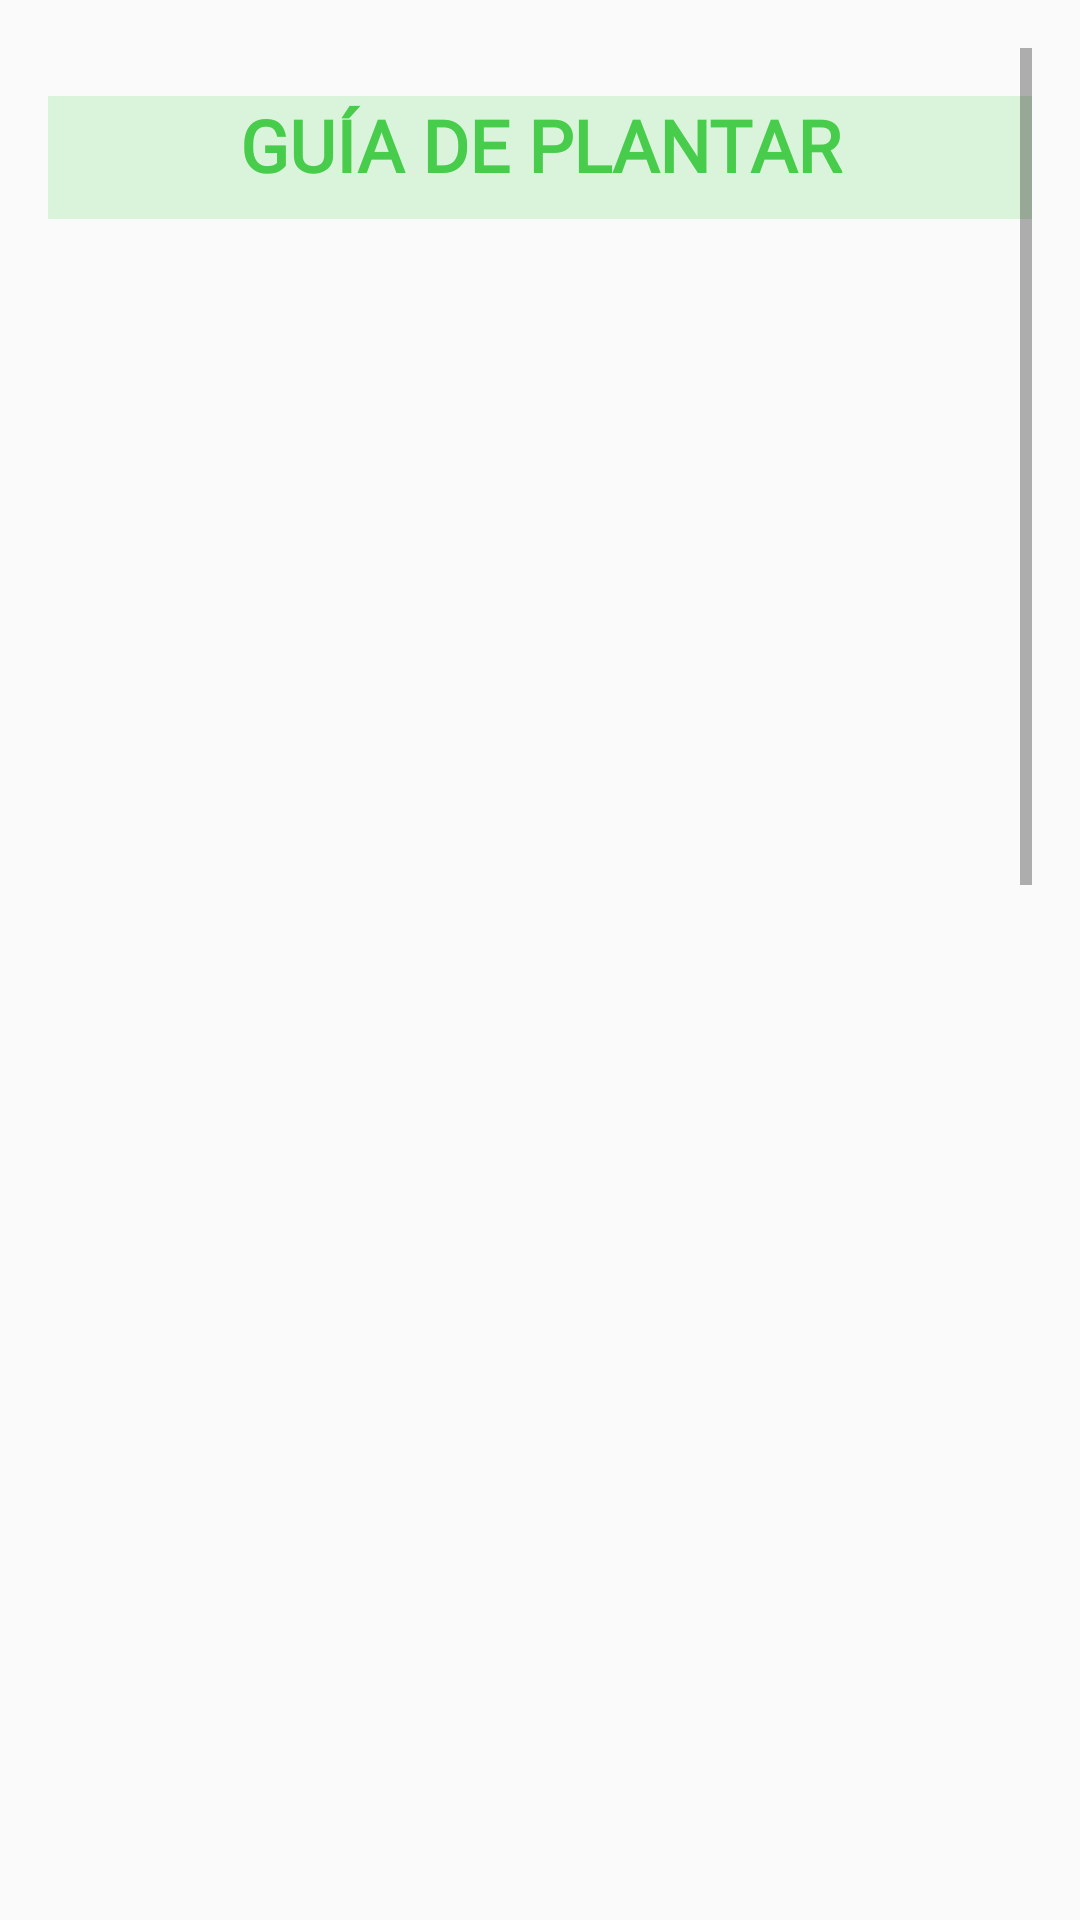

This screen was rendered from an Android layout file. Write that file and the resources it references.
<!-- AndroidManifest.xml: application theme Theme.TextoyFuente -->
<!-- res/layout/activity_guia_plantar.xml -->
<?xml version="1.0" encoding="utf-8"?>
<ScrollView xmlns:android="http://schemas.android.com/apk/res/android"
    xmlns:tools="http://schemas.android.com/tools"
    android:layout_width="match_parent"
    android:layout_height="match_parent"
    android:padding="16dp"
    tools:context=".GuiaPlantarActivity">



    <LinearLayout
        android:layout_width="match_parent"
        android:layout_height="wrap_content"
        android:orientation="vertical">

        <TextView
            android:id="@+id/textViewBienvenido"
            android:layout_width="match_parent"
            android:layout_height="41dp"
            android:layout_marginTop="16dp"
            android:background="@color/fondoTexto"
            android:fontFamily="@font/ghibotalk"
            android:text="@string/guiaplantar"
            android:textAlignment="center"
            android:textColor="#47CC4B"
            android:textSize="24sp"
            android:textStyle="bold" />
        
        <TextView
            android:id="@+id/textViewPaso1"
            android:layout_width="match_parent"
            android:layout_height="wrap_content"
            android:textColor="#000"
            android:textSize="18sp"
            android:layout_marginTop="16dp"
            android:layout_marginBottom="8dp" />


        <ImageView
            android:id="@+id/imageViewPaso1"
            android:layout_width="match_parent"
            android:layout_height="200dp"
            android:layout_marginBottom="16dp"
            android:scaleType="centerCrop" />

        <TextView
            android:id="@+id/textViewPaso2"
            android:layout_width="match_parent"
            android:layout_height="wrap_content"
            android:textColor="#000"
            android:textSize="18sp"
            android:layout_marginTop="16dp"
            android:layout_marginBottom="8dp" />
        <ImageView
            android:id="@+id/imageViewPaso2"
            android:layout_width="match_parent"
            android:layout_height="200dp"
            android:scaleType="centerCrop"
            android:layout_marginBottom="16dp" />

        <TextView
            android:id="@+id/textViewPaso3"
            android:layout_width="match_parent"
            android:layout_height="wrap_content"
            android:textColor="#000"
            android:textSize="18sp"
            android:layout_marginTop="16dp"
            android:layout_marginBottom="8dp" />
        <ImageView
            android:id="@+id/imageViewPaso3"
            android:layout_width="match_parent"
            android:layout_height="200dp"
            android:scaleType="centerCrop"
            android:layout_marginBottom="16dp" />

        <TextView
            android:id="@+id/textViewPaso4"
            android:layout_width="match_parent"
            android:layout_height="wrap_content"
            android:textColor="#000"
            android:textSize="18sp"
            android:layout_marginTop="16dp"
            android:layout_marginBottom="8dp" />
        <ImageView
            android:id="@+id/imageViewPaso4"
            android:layout_width="match_parent"
            android:layout_height="200dp"
            android:scaleType="centerCrop"
            android:layout_marginBottom="16dp" />

        <TextView
            android:id="@+id/textViewPaso5"
            android:layout_width="match_parent"
            android:layout_height="wrap_content"
            android:textColor="#000"
            android:textSize="18sp"
            android:layout_marginTop="16dp"
            android:layout_marginBottom="8dp" />
        <ImageView
            android:id="@+id/imageViewPaso5"
            android:layout_width="match_parent"
            android:layout_height="200dp"
            android:scaleType="centerCrop"
            android:layout_marginBottom="16dp" />

    </LinearLayout>
</ScrollView>
<!-- resources referenced by this layout -->
<resources>
  <color name="fondoTexto">#DAF3DB</color>
  <string name="guiaplantar">GUÍA DE PLANTAR</string>
  <style name="Theme.TextoyFuente" parent="Theme.AppCompat.Light.NoActionBar" />
</resources>
